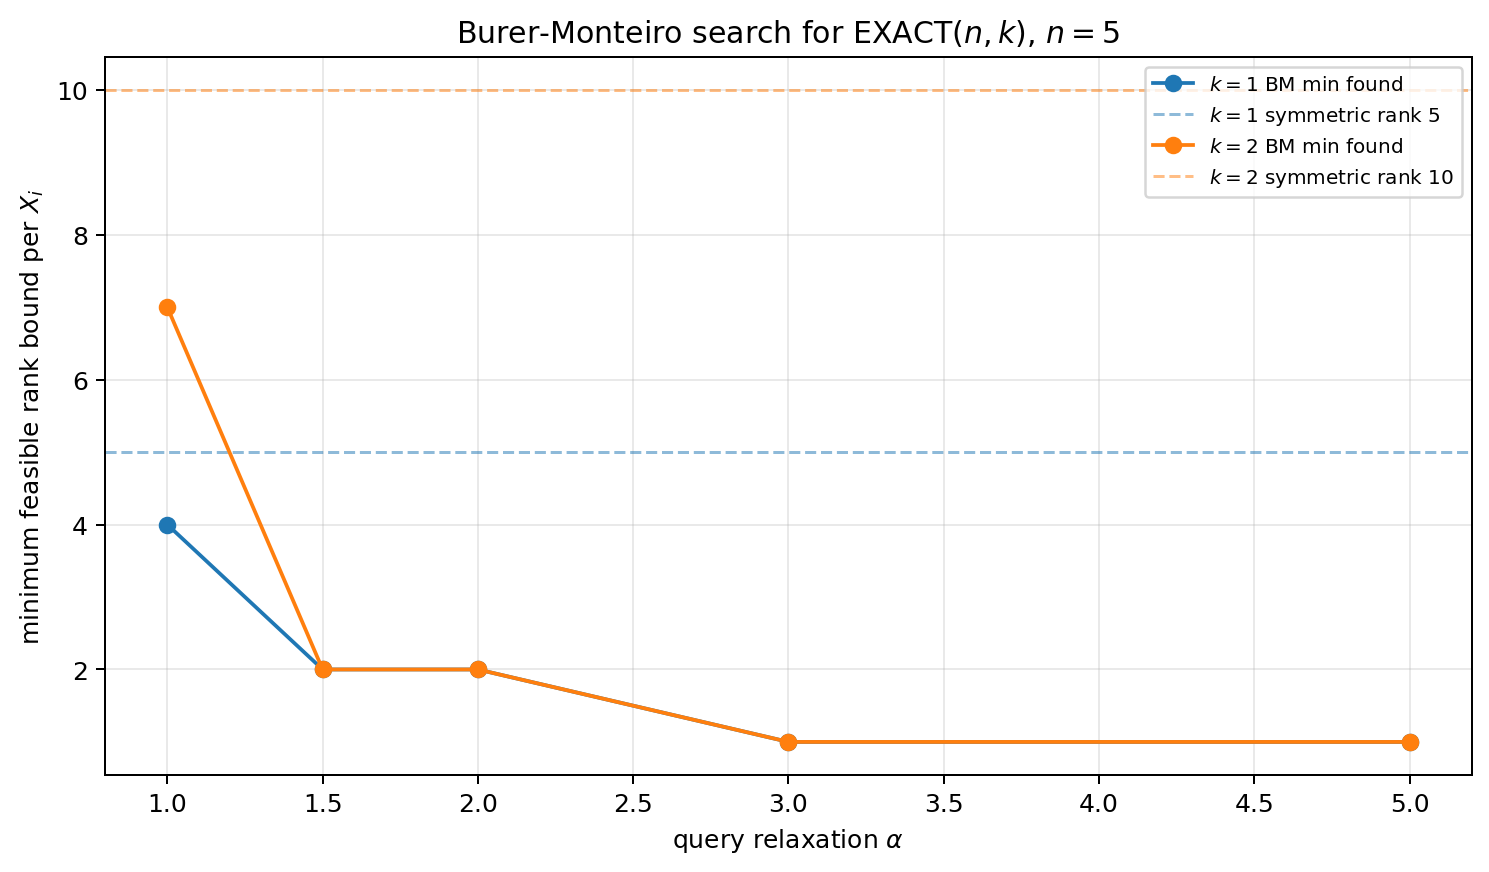

The file beside this chart, header and first rows:
kind, n, k, alpha, benchmark_rank, threshold_rank, rank_bound, feasible, coordinate_ranks, trace, max_equality_residual, max_cap_violation, status, attempts, total_nfev
exact, 5, 1, 1.0, 5, 5, 2, False, 2;2;2;2;2, 53.24, 0.0871, 8.431581365986318e-06, not_found, 1, 900
exact, 5, 1, 1.0, 5, 5, 3, False, 3;3;3;3;3, 44.83, 0.01517, 2.0670641451836502e-06, not_found, 1, 900
exact, 5, 1, 1.0, 5, 5, 4, True, 4;4;4;4;4, 43.58, 6.569704826819844e-07, 9.09865516263153e-11, feasible, 1, 900
exact, 5, 1, 1.5, 5, 5, 2, True, 2;2;2;2;2, 41.06, 7.771561172376096e-16, 4.440892098500626e-16, feasible, 1, 23
exact, 5, 1, 1.5, 5, 5, 1, False, 1;1;1;1;1, 57.5, 0.5009, 2.788564650568759e-05, not_found, 1, 900
exact, 5, 1, 2.0, 5, 5, 1, False, 1;1;1;1;1, 66.43, 0.123, 6.1820737391471425e-06, not_found, 1, 900
exact, 5, 1, 2.0, 5, 5, 2, True, 2;2;2;2;2, 41.06, 7.771561172376096e-16, 0.0, feasible, 1, 3
exact, 5, 1, 3.0, 5, 5, 1, True, 1;1;1;1;1, 45.45, 3.9681800507536443e-13, 0.0, feasible, 1, 13
exact, 5, 1, 5.0, 5, 5, 1, True, 1;1;1;1;1, 45.45, 3.9681800507536443e-13, 0.0, feasible, 1, 3
exact, 5, 2, 1.0, 10, 10, 5, False, 5;5;5;5;5, 59.14, 0.0004173, 4.5150172933716703e-08, not_found, 1, 900
exact, 5, 2, 1.0, 10, 10, 7, True, 7;7;7;7;7, 58.75, 6.465202739835973e-08, 6.6635585938001896e-12, feasible, 1, 698
exact, 5, 2, 1.0, 10, 10, 6, False, 6;6;6;6;6, 59.13, 3.2465344292909037e-06, 3.342850440901657e-10, not_found, 1, 900
exact, 5, 2, 1.5, 10, 10, 4, True, 4;4;4;4;4, 63.66, 9.981478577697489e-11, 6.634692795159935e-13, feasible, 1, 21
exact, 5, 2, 1.5, 10, 10, 2, True, 2;2;2;2;2, 76.25, 2.0985990722977022e-13, 8.881784197001252e-16, feasible, 1, 35
exact, 5, 2, 1.5, 10, 10, 1, False, 1;1;1;1;1, 63.85, 0.7512, 5.141400342090208e-05, not_found, 1, 851
exact, 5, 2, 2.0, 10, 10, 1, False, 1;1;1;1;1, 73.39, 0.2709, 1.3553480152417308e-05, not_found, 1, 900
exact, 5, 2, 2.0, 10, 10, 2, True, 2;2;2;2;2, 76.25, 2.0985990722977022e-13, 0.0, feasible, 1, 3
exact, 5, 2, 3.0, 10, 10, 1, True, 1;1;1;1;1, 80.13, 2.1649348980190553e-14, 1.4210854715202004e-14, feasible, 1, 18
exact, 5, 2, 5.0, 10, 10, 1, True, 1;1;1;1;1, 80.13, 2.1649348980190553e-14, 0.0, feasible, 1, 3
